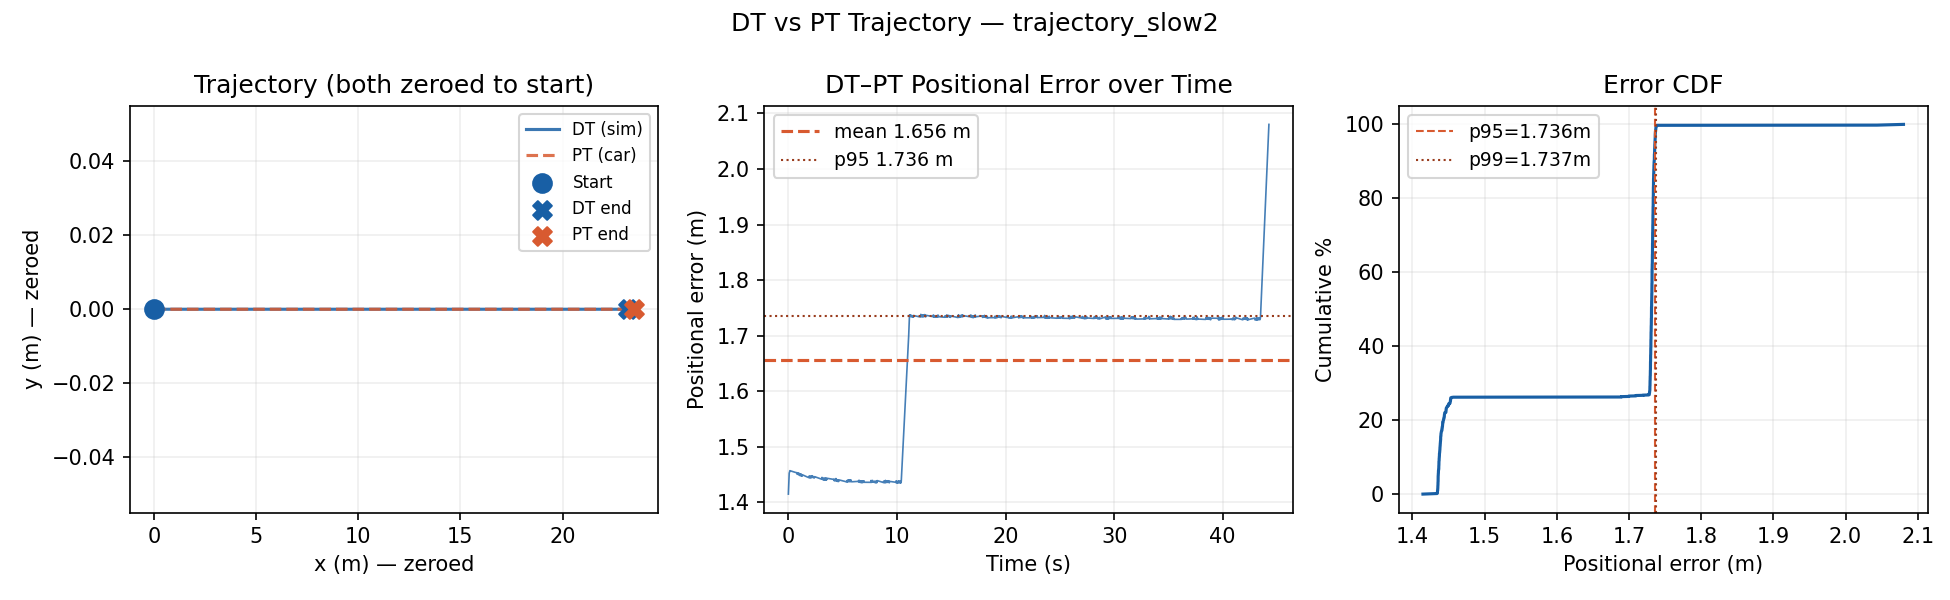

The table this chart was drawn from, first rows:
timestamp_ns, source, x, y, heading_rad, speed_mps
1781780961667307287, DT, 1.712, 0.0000, 0.0000, 0.5000
1781780961671099235, DT, 1.716, 0.0000, 0.0000, 0.5000
1781780961675216377, DT, 1.716, 0.0000, 0.0000, 0.5000
1781780961679960293, DT, 1.722, 0.0000, 0.0000, 0.5000
1781780954578680762, PT, 224.9, 0.0000, 0.0000, 0.0000
1781780961683311932, DT, 1.722, 0.0000, 0.0000, 0.5000
1781780961687187969, DT, 1.722, 0.0000, 0.0000, 0.5000
1781780961691152182, DT, 1.726, 0.0000, 0.0000, 0.5000
1781780961695204253, DT, 1.726, 0.0000, 0.0000, 0.5000
1781780961699609012, DT, 1.732, 0.0000, 0.0000, 0.5000
1781780944102756707, PT, 224.9, 0.0000, 0.0000, 0.0000
1781780961703142235, DT, 1.732, 0.0000, 0.0000, 0.5000
1781780961707235755, DT, 1.732, 0.0000, 0.0000, 0.5000
1781780961711245189, DT, 1.736, 0.0000, 0.0000, 0.5000
1781780961715246448, DT, 1.736, 0.0000, 0.0000, 0.5000
1781780961719517785, DT, 1.742, 0.0000, 0.0000, 0.5000
1781780958259085594, PT, 224.9, 0.0000, 0.0000, 0.0000
1781780961723148196, DT, 1.742, 0.0000, 0.0000, 0.5000
1781780961727218324, DT, 1.742, 0.0000, 0.0000, 0.5000
1781780961731289296, DT, 1.746, 0.0000, 0.0000, 0.5000
1781780961735169213, DT, 1.746, 0.0000, 0.0000, 0.5000
1781780961739684595, DT, 1.752, 0.0000, 0.0000, 0.5000
1781780958274276580, PT, 224.9, 0.0000, 0.0000, 0.0000
1781780961743173873, DT, 1.752, 0.0000, 0.0000, 0.5000
1781780961747343451, DT, 1.752, 0.0000, 0.0000, 0.5000
1781780961751136858, DT, 1.756, 0.0000, 0.0000, 0.5000
1781780961755049303, DT, 1.756, 0.0000, 0.0000, 0.5000
1781780961759626263, DT, 1.762, 0.0000, 0.0000, 0.5000
1781780951039058276, PT, 224.9, 0.0000, 0.0000, 0.0000
1781780961763218402, DT, 1.762, 0.0000, 0.0000, 0.5000
1781780961767224177, DT, 1.762, 0.0000, 0.0000, 0.5000
1781780961771109400, DT, 1.766, 0.0000, 0.0000, 0.5000
1781780961775203538, DT, 1.766, 0.0000, 0.0000, 0.5000
1781780961779758104, DT, 1.772, 0.0000, 0.0000, 0.5000
1781780954598715531, PT, 224.9, 0.0000, 0.0000, 0.0000
1781780961783144715, DT, 1.772, 0.0000, 0.0000, 0.5000
1781780961787240164, DT, 1.772, 0.0000, 0.0000, 0.5000
1781780961791100271, DT, 1.776, 0.0000, 0.0000, 0.5000
1781780961795235631, DT, 1.776, 0.0000, 0.0000, 0.5000
1781780961799458843, DT, 1.782, 0.0000, 0.0000, 0.5000
1781780958298553198, PT, 224.9, 0.0000, 0.0000, 0.0000
1781780961803132496, DT, 1.782, 0.0000, 0.0000, 0.5000
1781780961807238229, DT, 1.782, 0.0000, 0.0000, 0.5000
1781780961811257666, DT, 1.786, 0.0000, 0.0000, 0.5000
1781780961815233853, DT, 1.786, 0.0000, 0.0000, 0.5000
1781780961819586259, DT, 1.792, 0.0000, 0.0000, 0.5000
1781780952034194376, PT, 224.9, 0.0000, 0.0000, 0.0000
1781780961823214745, DT, 1.792, 0.0000, 0.0000, 0.5000
1781780961827227308, DT, 1.792, 0.0000, 0.0000, 0.5000
1781780961831243850, DT, 1.796, 0.0000, 0.0000, 0.5000
1781780961835136286, DT, 1.796, 0.0000, 0.0000, 0.5000
1781780961839474630, DT, 1.802, 0.0000, 0.0000, 0.5000
1781780955478727168, PT, 224.9, 0.0000, 0.0000, 0.0000
1781780961843234688, DT, 1.802, 0.0000, 0.0000, 0.5000
1781780961847203110, DT, 1.802, 0.0000, 0.0000, 0.5000
1781780961851199519, DT, 1.806, 0.0000, 0.0000, 0.5000
1781780961855092177, DT, 1.806, 0.0000, 0.0000, 0.5000
1781780961859662344, DT, 1.812, 0.0000, 0.0000, 0.5000
1781780958893624501, PT, 225, 0.0000, 0.0000, 0.4638
1781780961863168681, DT, 1.812, 0.0000, 0.0000, 0.5000
... 13,848 more rows
